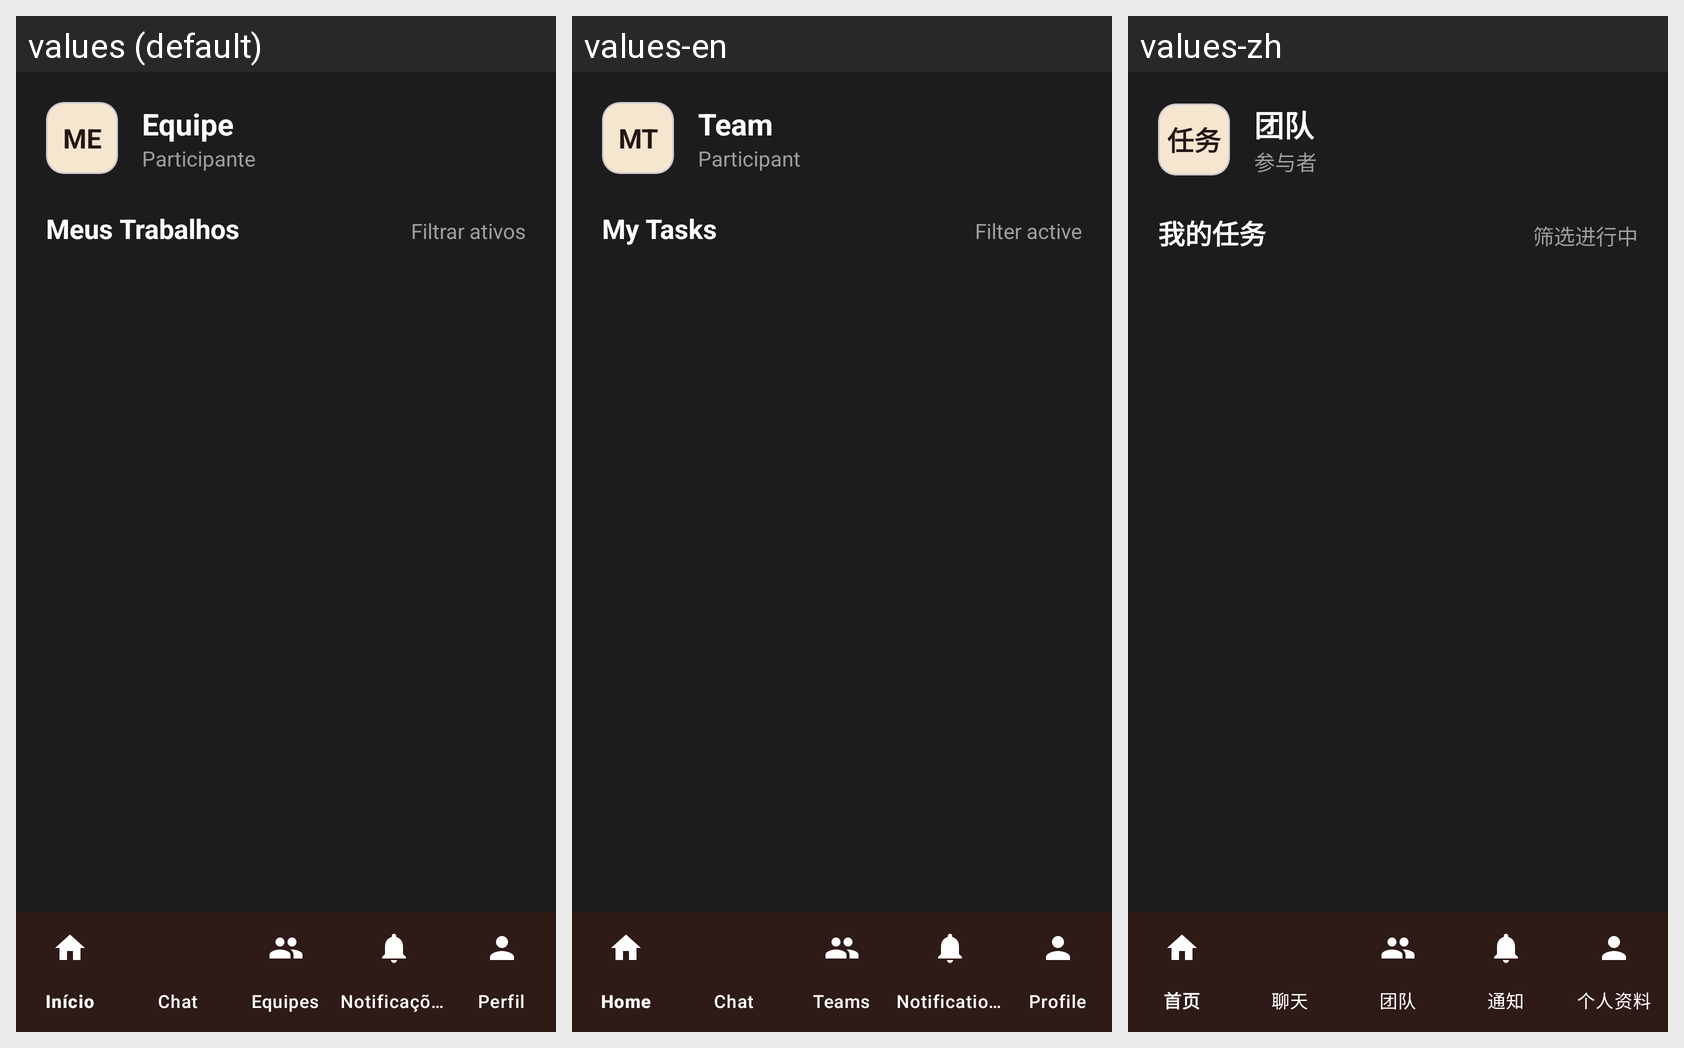

Locale-by-locale string values for the Android screen shown in this grid:
Android screen res/layout/activity_participantes.xml rendered under 3 locales, left to right: values (default), values-en, values-zh. Device: Nexus 5 (rendered at 1080×1920; each locale shown at half size, 540×960, under a caption strip naming it); theme Theme.CTR.
Other locales in the repository, not shown: values-es, values-fr, values-ru.
Strings drawn on this screen, with the default value and each locale's value (text and hints the layout hard-codes, and strings that could not be matched under every locale, appear in the picture but are not listed):

entregar_avatar_sigla
  values: ME
  values-en: MT
  values-zh: 任务

equipe_default_nome
  values: Equipe
  values-en: Team
  values-zh: 团队

entregar_participante
  values: Participante
  values-en: Participant
  values-zh: 参与者

entregar_meus_trabalhos
  values: Meus Trabalhos
  values-en: My Tasks
  values-zh: 我的任务

participantes_filtrar_ativos
  values: Filtrar ativos
  values-en: Filter active
  values-zh: 筛选进行中
